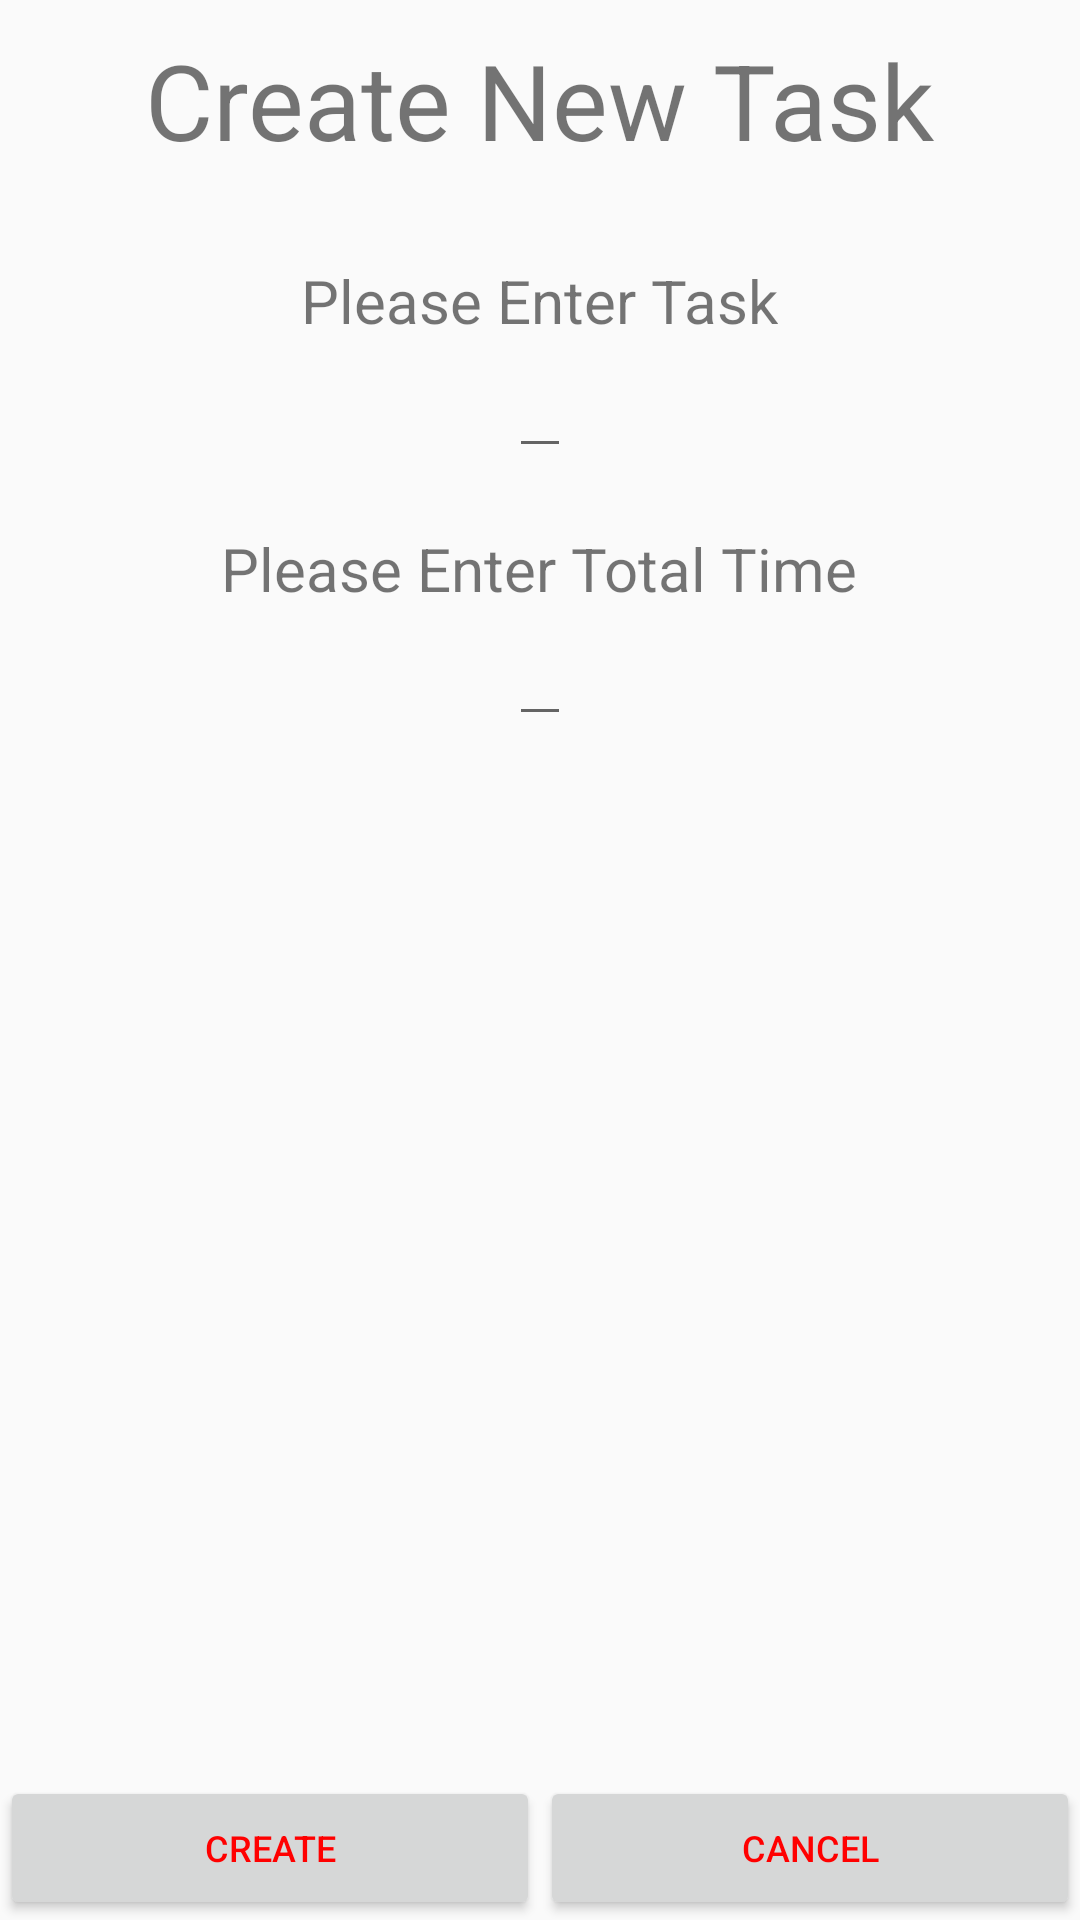

Reconstruct the res/layout file that produces this screen, plus the resources it refers to.
<!-- AndroidManifest.xml: application theme AppTheme -->
<!-- res/layout/fragment_create_new.xml -->
<FrameLayout xmlns:android="http://schemas.android.com/apk/res/android"
    xmlns:tools="http://schemas.android.com/tools" android:layout_width="match_parent"
    android:layout_height="match_parent"
    tools:context="com.beli.probro.Fragments.CreateNewFragment">

    <RelativeLayout
        android:layout_width="match_parent"
        android:layout_height="match_parent">

        <TextView
            android:id="@+id/create_title"
            android:layout_width="wrap_content"
            android:layout_height="wrap_content"
            android:text="Create New Task"
            android:textSize="35sp"
            android:layout_marginBottom="30dip"
            android:layout_centerHorizontal="true"
            android:layout_marginTop="10dp"/>

        <TextView
            android:id="@+id/task_title"
            android:layout_width="wrap_content"
            android:layout_height="wrap_content"
            android:text="Please Enter Task"
            android:textSize="20sp"
            android:layout_marginBottom="5dip"
            android:layout_centerHorizontal="true"
            android:layout_below="@id/create_title"/>

        <EditText
            android:id="@+id/edit_text_task"
            android:layout_width="wrap_content"
            android:layout_height="wrap_content"
            android:textSize="15sp"
            android:inputType="text"
            android:layout_marginBottom="20dip"
            android:layout_below="@id/task_title"
            android:layout_centerHorizontal="true"/>

        <TextView
            android:id="@+id/time_title"
            android:layout_width="wrap_content"
            android:layout_height="wrap_content"
            android:text="Please Enter Total Time"
            android:textSize="20sp"
            android:layout_marginBottom="5dp"
            android:layout_centerHorizontal="true"
            android:layout_below="@id/edit_text_task"/>

        <EditText
            android:id="@+id/edit_text_time"
            android:layout_width="wrap_content"
            android:layout_height="wrap_content"
            android:textSize="15sp"
            android:inputType="number"
            android:layout_below="@id/time_title"
            android:layout_centerHorizontal="true"/>

        <LinearLayout
            android:layout_width="match_parent"
            android:layout_height="wrap_content"
            android:orientation="horizontal"
            android:layout_alignParentBottom="true">

            <Button
                android:id="@+id/create_button"
                android:layout_width="wrap_content"
                android:layout_height="wrap_content"
                android:text="Create"
                android:textSize="12dip"
                android:layout_weight="1"/>

            <Button
                android:id="@+id/cancel_button"
                android:layout_width="wrap_content"
                android:layout_height="wrap_content"
                android:textSize="12dip"
                android:text="Cancel"
                android:layout_weight="1"/>

        </LinearLayout>

    </RelativeLayout>

</FrameLayout>
<!-- resources referenced by this layout -->
<resources>
  <style name="AppTheme" parent="style/Theme.AppCompat.Light">
          <item name="colorPrimary">#0000e6</item>
          <item name="android:textColorPrimary">#FF0000</item>
         
         <item name="colorAccent">#FF0000</item>
          
          <item name="android:actionBarStyle">@style/MyActionBar</item>
          <item name="actionBarStyle">@style/MyActionBar</item>
      </style>
  <style name="MyActionBar" parent="style/Widget.AppCompat.Light.ActionBar.Solid.Inverse">
          <item name="android:colorBackground">#0000e6</item>
  
      </style>
</resources>
